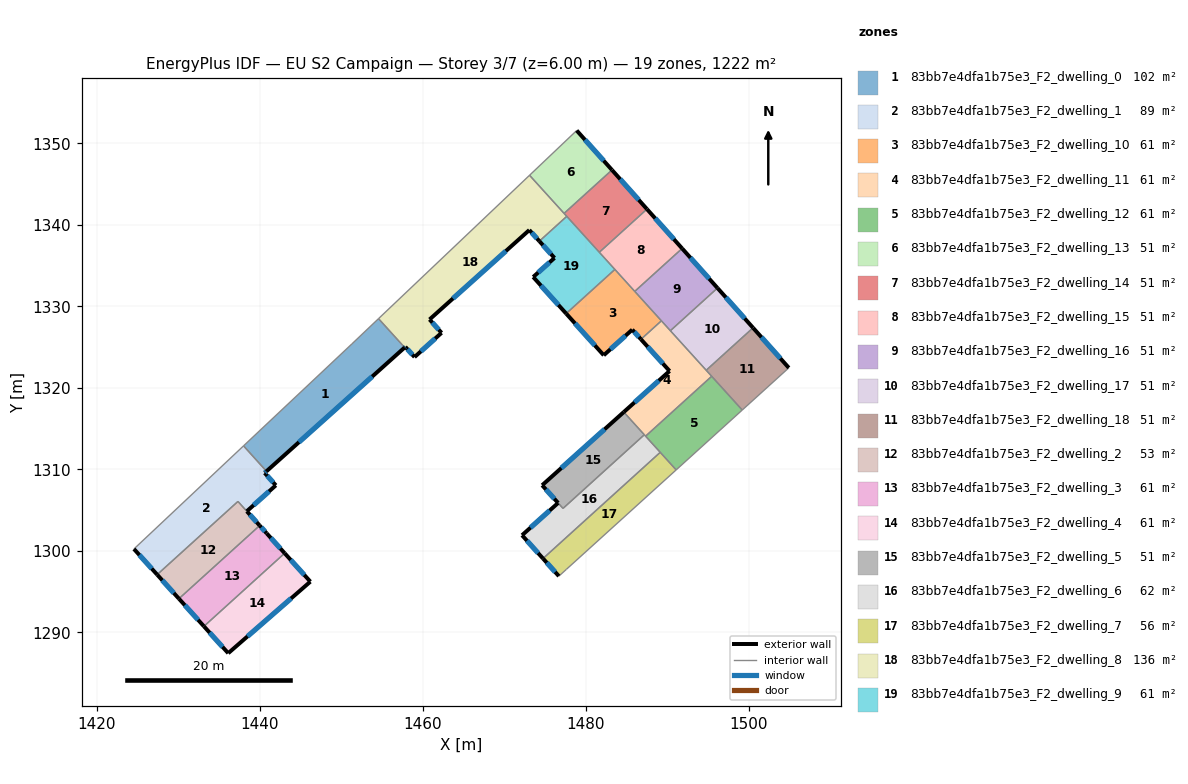
=== STOREY PLAN SPEC (per zone: floor XY polygon, exterior-wall plan segments, windows/doors) ===
zone 1: 83bb7e4dfa1b75e3_F2_dwelling_0  (101.9 m²)
  floor: (1454.55, 1328.50) (1457.75, 1324.96) (1440.80, 1309.78) (1437.99, 1312.89) (1451.28, 1325.40)
  exterior wall: (1440.80, 1309.78) – (1457.75, 1324.96)  [22.8 m]
    window: (1444.79, 1313.34) – (1453.77, 1321.40)  [19.2 m²]
  interior walls: 4
zone 2: 83bb7e4dfa1b75e3_F2_dwelling_1  (89.2 m²)
  floor: (1440.80, 1309.78) (1440.58, 1309.57) (1441.95, 1308.05) (1438.39, 1304.87) (1437.30, 1306.08) (1427.39, 1297.10) (1424.54, 1300.25) (1437.99, 1312.89)
  exterior wall: (1424.54, 1300.25) – (1427.39, 1297.10)  [4.2 m]
    window: (1425.21, 1299.51) – (1426.72, 1297.84)  [3.6 m²]
  exterior wall: (1440.58, 1309.58) – (1440.80, 1309.78)  [0.3 m]
    window: (1440.63, 1309.62) – (1440.75, 1309.73)  [0.3 m²]
  exterior wall: (1441.95, 1308.05) – (1440.58, 1309.57)  [2.0 m]
    window: (1441.63, 1308.41) – (1440.90, 1309.22)  [1.7 m²]
  exterior wall: (1438.39, 1304.87) – (1441.95, 1308.05)  [4.8 m]
    window: (1439.23, 1305.62) – (1441.12, 1307.31)  [4.0 m²]
  interior walls: 4
zone 3: 83bb7e4dfa1b75e3_F2_dwelling_10  (61.1 m²)
  floor: (1483.54, 1334.54) (1489.25, 1328.24) (1486.74, 1325.96) (1485.67, 1327.15) (1482.18, 1324.01) (1477.57, 1329.12)
  exterior wall: (1485.67, 1327.15) – (1486.74, 1325.96)  [1.6 m]
    window: (1485.93, 1326.87) – (1486.49, 1326.24)  [1.3 m²]
  exterior wall: (1482.18, 1324.01) – (1485.67, 1327.15)  [4.7 m]
    window: (1483.00, 1324.75) – (1484.85, 1326.41)  [4.0 m²]
  exterior wall: (1477.57, 1329.12) – (1482.18, 1324.01)  [6.9 m]
    window: (1478.65, 1327.92) – (1481.09, 1325.21)  [5.8 m²]
  interior walls: 4
zone 4: 83bb7e4dfa1b75e3_F2_dwelling_11  (61.1 m²)
  floor: (1489.25, 1328.24) (1495.42, 1321.43) (1487.31, 1314.08) (1484.63, 1317.04) (1490.25, 1322.07) (1486.74, 1325.96)
  exterior wall: (1490.25, 1322.07) – (1484.63, 1317.04)  [7.5 m]
    window: (1488.93, 1320.89) – (1485.95, 1318.22)  [6.4 m²]
  exterior wall: (1486.74, 1325.96) – (1490.25, 1322.07)  [5.2 m]
    window: (1487.57, 1325.05) – (1489.43, 1322.99)  [4.4 m²]
  interior walls: 7
zone 5: 83bb7e4dfa1b75e3_F2_dwelling_12  (61.1 m²)
  floor: (1495.42, 1321.43) (1499.17, 1317.29) (1491.06, 1309.94) (1487.31, 1314.08)
  interior walls: 5
zone 6: 83bb7e4dfa1b75e3_F2_dwelling_13  (50.9 m²)
  floor: (1478.86, 1351.58) (1483.19, 1346.74) (1477.31, 1341.41) (1473.08, 1346.09)
  exterior wall: (1483.19, 1346.74) – (1478.86, 1351.58)  [6.5 m]
    window: (1482.17, 1347.87) – (1479.88, 1350.44)  [5.5 m²]
  interior walls: 3
zone 7: 83bb7e4dfa1b75e3_F2_dwelling_14  (50.9 m²)
  floor: (1483.19, 1346.74) (1487.48, 1341.94) (1481.63, 1336.64) (1477.31, 1341.41)
  exterior wall: (1487.48, 1341.94) – (1483.19, 1346.74)  [6.4 m]
    window: (1486.47, 1343.06) – (1484.20, 1345.61)  [5.4 m²]
  interior walls: 4
zone 8: 83bb7e4dfa1b75e3_F2_dwelling_15  (50.9 m²)
  floor: (1487.48, 1341.94) (1491.79, 1337.11) (1485.98, 1331.84) (1481.63, 1336.64)
  exterior wall: (1491.79, 1337.11) – (1487.48, 1341.94)  [6.5 m]
    window: (1490.78, 1338.24) – (1488.49, 1340.80)  [5.5 m²]
  interior walls: 4
zone 9: 83bb7e4dfa1b75e3_F2_dwelling_16  (50.9 m²)
  floor: (1491.79, 1337.11) (1496.13, 1332.26) (1490.35, 1327.02) (1485.98, 1331.84)
  exterior wall: (1496.13, 1332.26) – (1491.79, 1337.11)  [6.5 m]
    window: (1495.11, 1333.40) – (1492.81, 1335.97)  [5.5 m²]
  interior walls: 4
zone 10: 83bb7e4dfa1b75e3_F2_dwelling_17  (50.9 m²)
  floor: (1496.13, 1332.26) (1500.49, 1327.38) (1494.75, 1322.17) (1490.35, 1327.02)
  exterior wall: (1500.49, 1327.38) – (1496.13, 1332.26)  [6.5 m]
    window: (1499.47, 1328.52) – (1497.16, 1331.11)  [5.5 m²]
  interior walls: 3
zone 11: 83bb7e4dfa1b75e3_F2_dwelling_18  (50.9 m²)
  floor: (1500.49, 1327.38) (1504.88, 1322.47) (1499.17, 1317.29) (1494.75, 1322.17)
  exterior wall: (1504.88, 1322.47) – (1500.49, 1327.38)  [6.6 m]
    window: (1503.85, 1323.62) – (1501.52, 1326.22)  [5.6 m²]
  interior walls: 4
zone 12: 83bb7e4dfa1b75e3_F2_dwelling_2  (53.2 m²)
  floor: (1437.30, 1306.08) (1439.97, 1303.12) (1430.06, 1294.14) (1427.39, 1297.10)
  exterior wall: (1439.97, 1303.12) – (1438.39, 1304.87)  [2.4 m]
    window: (1439.60, 1303.53) – (1438.76, 1304.46)  [2.0 m²]
  exterior wall: (1427.39, 1297.10) – (1430.06, 1294.14)  [4.0 m]
    window: (1428.02, 1296.40) – (1429.44, 1294.84)  [3.4 m²]
  interior walls: 3
zone 13: 83bb7e4dfa1b75e3_F2_dwelling_3  (61.1 m²)
  floor: (1440.82, 1302.17) (1443.03, 1299.72) (1433.13, 1290.75) (1430.06, 1294.14) (1439.97, 1303.12)
  exterior wall: (1430.06, 1294.14) – (1433.13, 1290.75)  [4.6 m]
    window: (1430.78, 1293.35) – (1432.41, 1291.55)  [3.9 m²]
  exterior wall: (1440.82, 1302.17) – (1439.97, 1303.12)  [1.3 m]
    window: (1440.62, 1302.40) – (1440.17, 1302.90)  [1.1 m²]
  exterior wall: (1443.03, 1299.72) – (1440.82, 1302.17)  [3.3 m]
    window: (1442.51, 1300.30) – (1441.34, 1301.60)  [2.8 m²]
  interior walls: 2
zone 14: 83bb7e4dfa1b75e3_F2_dwelling_4  (61.1 m²)
  floor: (1443.03, 1299.72) (1446.19, 1296.24) (1436.11, 1287.46) (1433.13, 1290.75)
  exterior wall: (1446.19, 1296.24) – (1443.03, 1299.72)  [4.7 m]
    window: (1445.45, 1297.06) – (1443.77, 1298.91)  [4.0 m²]
  exterior wall: (1436.11, 1287.46) – (1446.19, 1296.24)  [13.4 m]
    window: (1438.48, 1289.52) – (1443.82, 1294.18)  [11.3 m²]
  exterior wall: (1433.13, 1290.75) – (1436.11, 1287.46)  [4.4 m]
    window: (1433.83, 1289.98) – (1435.41, 1288.23)  [3.7 m²]
  interior walls: 1
zone 15: 83bb7e4dfa1b75e3_F2_dwelling_5  (51.0 m²)
  floor: (1484.63, 1317.04) (1487.15, 1314.26) (1477.19, 1305.22) (1474.62, 1308.06)
  exterior wall: (1474.62, 1308.06) – (1476.58, 1305.89)  [2.9 m]
    window: (1475.08, 1307.55) – (1476.12, 1306.40)  [2.5 m²]
  exterior wall: (1484.63, 1317.04) – (1474.62, 1308.06)  [13.4 m]
    window: (1482.28, 1314.93) – (1476.97, 1310.17)  [11.3 m²]
  interior walls: 3
zone 16: 83bb7e4dfa1b75e3_F2_dwelling_6  (61.9 m²)
  floor: (1487.15, 1314.26) (1489.11, 1312.10) (1474.73, 1299.07) (1472.15, 1301.93) (1476.58, 1305.89) (1477.18, 1305.22)
  exterior wall: (1472.15, 1301.93) – (1474.73, 1299.07)  [3.8 m]
    window: (1472.76, 1301.26) – (1474.12, 1299.74)  [3.2 m²]
  exterior wall: (1476.58, 1305.89) – (1472.15, 1301.93)  [5.9 m]
    window: (1475.54, 1304.96) – (1473.19, 1302.86)  [5.0 m²]
  interior walls: 5
zone 17: 83bb7e4dfa1b75e3_F2_dwelling_7  (56.4 m²)
  floor: (1489.11, 1312.10) (1491.06, 1309.94) (1477.60, 1297.75) (1476.67, 1296.91) (1474.73, 1299.07)
  exterior wall: (1474.73, 1299.07) – (1476.67, 1296.91)  [2.9 m]
    window: (1475.18, 1298.57) – (1476.22, 1297.42)  [2.5 m²]
  interior walls: 4
zone 18: 83bb7e4dfa1b75e3_F2_dwelling_8  (136.1 m²)
  floor: (1473.08, 1346.09) (1477.64, 1341.05) (1474.28, 1338.00) (1473.05, 1339.37) (1460.81, 1328.40) (1462.28, 1326.76) (1458.97, 1323.79) (1457.84, 1325.04) (1457.75, 1324.96) (1454.55, 1328.50)
  exterior wall: (1473.05, 1339.37) – (1474.28, 1338.00)  [1.8 m]
    window: (1473.34, 1339.05) – (1473.99, 1338.33)  [1.6 m²]
  exterior wall: (1460.81, 1328.40) – (1473.05, 1339.37)  [16.4 m]
    window: (1463.68, 1330.98) – (1470.17, 1336.79)  [13.9 m²]
  exterior wall: (1462.28, 1326.76) – (1460.81, 1328.40)  [2.2 m]
    window: (1461.94, 1327.15) – (1461.15, 1328.01)  [1.9 m²]
  exterior wall: (1458.97, 1323.79) – (1462.28, 1326.76)  [4.5 m]
    window: (1459.75, 1324.48) – (1461.50, 1326.06)  [3.8 m²]
  exterior wall: (1457.84, 1325.04) – (1458.97, 1323.79)  [1.7 m]
    window: (1458.10, 1324.74) – (1458.70, 1324.08)  [1.4 m²]
  exterior wall: (1457.75, 1324.96) – (1457.84, 1325.04)  [0.1 m]
    window: (1457.77, 1324.98) – (1457.82, 1325.02)  [0.1 m²]
  interior walls: 5
zone 19: 83bb7e4dfa1b75e3_F2_dwelling_9  (61.1 m²)
  floor: (1477.64, 1341.05) (1483.54, 1334.54) (1477.57, 1329.12) (1473.52, 1333.61) (1476.14, 1335.95) (1474.28, 1338.00)
  exterior wall: (1473.52, 1333.61) – (1477.57, 1329.12)  [6.0 m]
    window: (1474.47, 1332.56) – (1476.62, 1330.18)  [5.1 m²]
  exterior wall: (1476.14, 1335.95) – (1473.52, 1333.61)  [3.5 m]
    window: (1475.52, 1335.40) – (1474.14, 1334.16)  [3.0 m²]
  exterior wall: (1474.28, 1338.00) – (1476.14, 1335.95)  [2.8 m]
    window: (1474.71, 1337.52) – (1475.70, 1336.43)  [2.3 m²]
  interior walls: 4

=== DERIVED (storey summary) ===
Building: EU S2 Campaign
Storey: 3 of 7  (floor level z = 6.00 m)
Storey gross floor area: 1221.8 m²
Zones on this storey: 19
  - 83bb7e4dfa1b75e3_F2_dwelling_0: floor 101.9 m²; exterior wall 22.8 m (68.3 m²); 1 window(s) 19.2 m²; WWR 28.1%
  - 83bb7e4dfa1b75e3_F2_dwelling_1: floor 89.2 m²; exterior wall 11.4 m (34.1 m²); 4 window(s) 9.6 m²; WWR 28.1%
  - 83bb7e4dfa1b75e3_F2_dwelling_10: floor 61.1 m²; exterior wall 13.2 m (39.5 m²); 3 window(s) 11.1 m²; WWR 28.1%
  - 83bb7e4dfa1b75e3_F2_dwelling_11: floor 61.1 m²; exterior wall 12.8 m (38.4 m²); 2 window(s) 10.8 m²; WWR 28.1%
  - 83bb7e4dfa1b75e3_F2_dwelling_12: floor 61.1 m²
  - 83bb7e4dfa1b75e3_F2_dwelling_13: floor 50.9 m²; exterior wall 6.5 m (19.5 m²); 1 window(s) 5.5 m²; WWR 28.1%
  - 83bb7e4dfa1b75e3_F2_dwelling_14: floor 50.9 m²; exterior wall 6.4 m (19.3 m²); 1 window(s) 5.4 m²; WWR 28.1%
  - 83bb7e4dfa1b75e3_F2_dwelling_15: floor 50.9 m²; exterior wall 6.5 m (19.4 m²); 1 window(s) 5.5 m²; WWR 28.1%
  - 83bb7e4dfa1b75e3_F2_dwelling_16: floor 50.9 m²; exterior wall 6.5 m (19.5 m²); 1 window(s) 5.5 m²; WWR 28.1%
  - 83bb7e4dfa1b75e3_F2_dwelling_17: floor 50.9 m²; exterior wall 6.5 m (19.6 m²); 1 window(s) 5.5 m²; WWR 28.1%
  - 83bb7e4dfa1b75e3_F2_dwelling_18: floor 50.9 m²; exterior wall 6.6 m (19.8 m²); 1 window(s) 5.6 m²; WWR 28.1%
  - 83bb7e4dfa1b75e3_F2_dwelling_2: floor 53.2 m²; exterior wall 6.3 m (19.0 m²); 2 window(s) 5.3 m²; WWR 28.1%
  - 83bb7e4dfa1b75e3_F2_dwelling_3: floor 61.1 m²; exterior wall 9.1 m (27.4 m²); 3 window(s) 7.7 m²; WWR 28.1%
  - 83bb7e4dfa1b75e3_F2_dwelling_4: floor 61.1 m²; exterior wall 22.5 m (67.5 m²); 3 window(s) 19.0 m²; WWR 28.1%
  - 83bb7e4dfa1b75e3_F2_dwelling_5: floor 51.0 m²; exterior wall 16.4 m (49.1 m²); 2 window(s) 13.8 m²; WWR 28.1%
  - 83bb7e4dfa1b75e3_F2_dwelling_6: floor 61.9 m²; exterior wall 9.8 m (29.4 m²); 2 window(s) 8.3 m²; WWR 28.1%
  - 83bb7e4dfa1b75e3_F2_dwelling_7: floor 56.4 m²; exterior wall 2.9 m (8.7 m²); 1 window(s) 2.5 m²; WWR 28.1%
  - 83bb7e4dfa1b75e3_F2_dwelling_8: floor 136.1 m²; exterior wall 26.7 m (80.2 m²); 6 window(s) 22.6 m²; WWR 28.1%
  - 83bb7e4dfa1b75e3_F2_dwelling_9: floor 61.1 m²; exterior wall 12.3 m (37.0 m²); 3 window(s) 10.4 m²; WWR 28.1%
Zone adjacency (shared interzone walls):
  - 83bb7e4dfa1b75e3_F2_dwelling_0 ↔ 83bb7e4dfa1b75e3_F2_dwelling_1
  - 83bb7e4dfa1b75e3_F2_dwelling_0 ↔ 83bb7e4dfa1b75e3_F2_dwelling_8
  - 83bb7e4dfa1b75e3_F2_dwelling_1 ↔ 83bb7e4dfa1b75e3_F2_dwelling_2
  - 83bb7e4dfa1b75e3_F2_dwelling_10 ↔ 83bb7e4dfa1b75e3_F2_dwelling_11
  - 83bb7e4dfa1b75e3_F2_dwelling_10 ↔ 83bb7e4dfa1b75e3_F2_dwelling_15
  - 83bb7e4dfa1b75e3_F2_dwelling_10 ↔ 83bb7e4dfa1b75e3_F2_dwelling_16
  - 83bb7e4dfa1b75e3_F2_dwelling_10 ↔ 83bb7e4dfa1b75e3_F2_dwelling_9
  - 83bb7e4dfa1b75e3_F2_dwelling_11 ↔ 83bb7e4dfa1b75e3_F2_dwelling_12
  - 83bb7e4dfa1b75e3_F2_dwelling_11 ↔ 83bb7e4dfa1b75e3_F2_dwelling_16
  - 83bb7e4dfa1b75e3_F2_dwelling_11 ↔ 83bb7e4dfa1b75e3_F2_dwelling_17
  - 83bb7e4dfa1b75e3_F2_dwelling_11 ↔ 83bb7e4dfa1b75e3_F2_dwelling_18
  - 83bb7e4dfa1b75e3_F2_dwelling_11 ↔ 83bb7e4dfa1b75e3_F2_dwelling_5
  - 83bb7e4dfa1b75e3_F2_dwelling_11 ↔ 83bb7e4dfa1b75e3_F2_dwelling_6
  - 83bb7e4dfa1b75e3_F2_dwelling_12 ↔ 83bb7e4dfa1b75e3_F2_dwelling_18
  - 83bb7e4dfa1b75e3_F2_dwelling_12 ↔ 83bb7e4dfa1b75e3_F2_dwelling_6
  - 83bb7e4dfa1b75e3_F2_dwelling_12 ↔ 83bb7e4dfa1b75e3_F2_dwelling_7
  - 83bb7e4dfa1b75e3_F2_dwelling_13 ↔ 83bb7e4dfa1b75e3_F2_dwelling_14
  - 83bb7e4dfa1b75e3_F2_dwelling_13 ↔ 83bb7e4dfa1b75e3_F2_dwelling_8
  - 83bb7e4dfa1b75e3_F2_dwelling_14 ↔ 83bb7e4dfa1b75e3_F2_dwelling_15
  - 83bb7e4dfa1b75e3_F2_dwelling_14 ↔ 83bb7e4dfa1b75e3_F2_dwelling_8
  - 83bb7e4dfa1b75e3_F2_dwelling_14 ↔ 83bb7e4dfa1b75e3_F2_dwelling_9
  - 83bb7e4dfa1b75e3_F2_dwelling_15 ↔ 83bb7e4dfa1b75e3_F2_dwelling_16
  - 83bb7e4dfa1b75e3_F2_dwelling_15 ↔ 83bb7e4dfa1b75e3_F2_dwelling_9
  - 83bb7e4dfa1b75e3_F2_dwelling_16 ↔ 83bb7e4dfa1b75e3_F2_dwelling_17
  - 83bb7e4dfa1b75e3_F2_dwelling_17 ↔ 83bb7e4dfa1b75e3_F2_dwelling_18
  - 83bb7e4dfa1b75e3_F2_dwelling_2 ↔ 83bb7e4dfa1b75e3_F2_dwelling_3
  - 83bb7e4dfa1b75e3_F2_dwelling_3 ↔ 83bb7e4dfa1b75e3_F2_dwelling_4
  - 83bb7e4dfa1b75e3_F2_dwelling_5 ↔ 83bb7e4dfa1b75e3_F2_dwelling_6
  - 83bb7e4dfa1b75e3_F2_dwelling_6 ↔ 83bb7e4dfa1b75e3_F2_dwelling_7
  - 83bb7e4dfa1b75e3_F2_dwelling_8 ↔ 83bb7e4dfa1b75e3_F2_dwelling_9